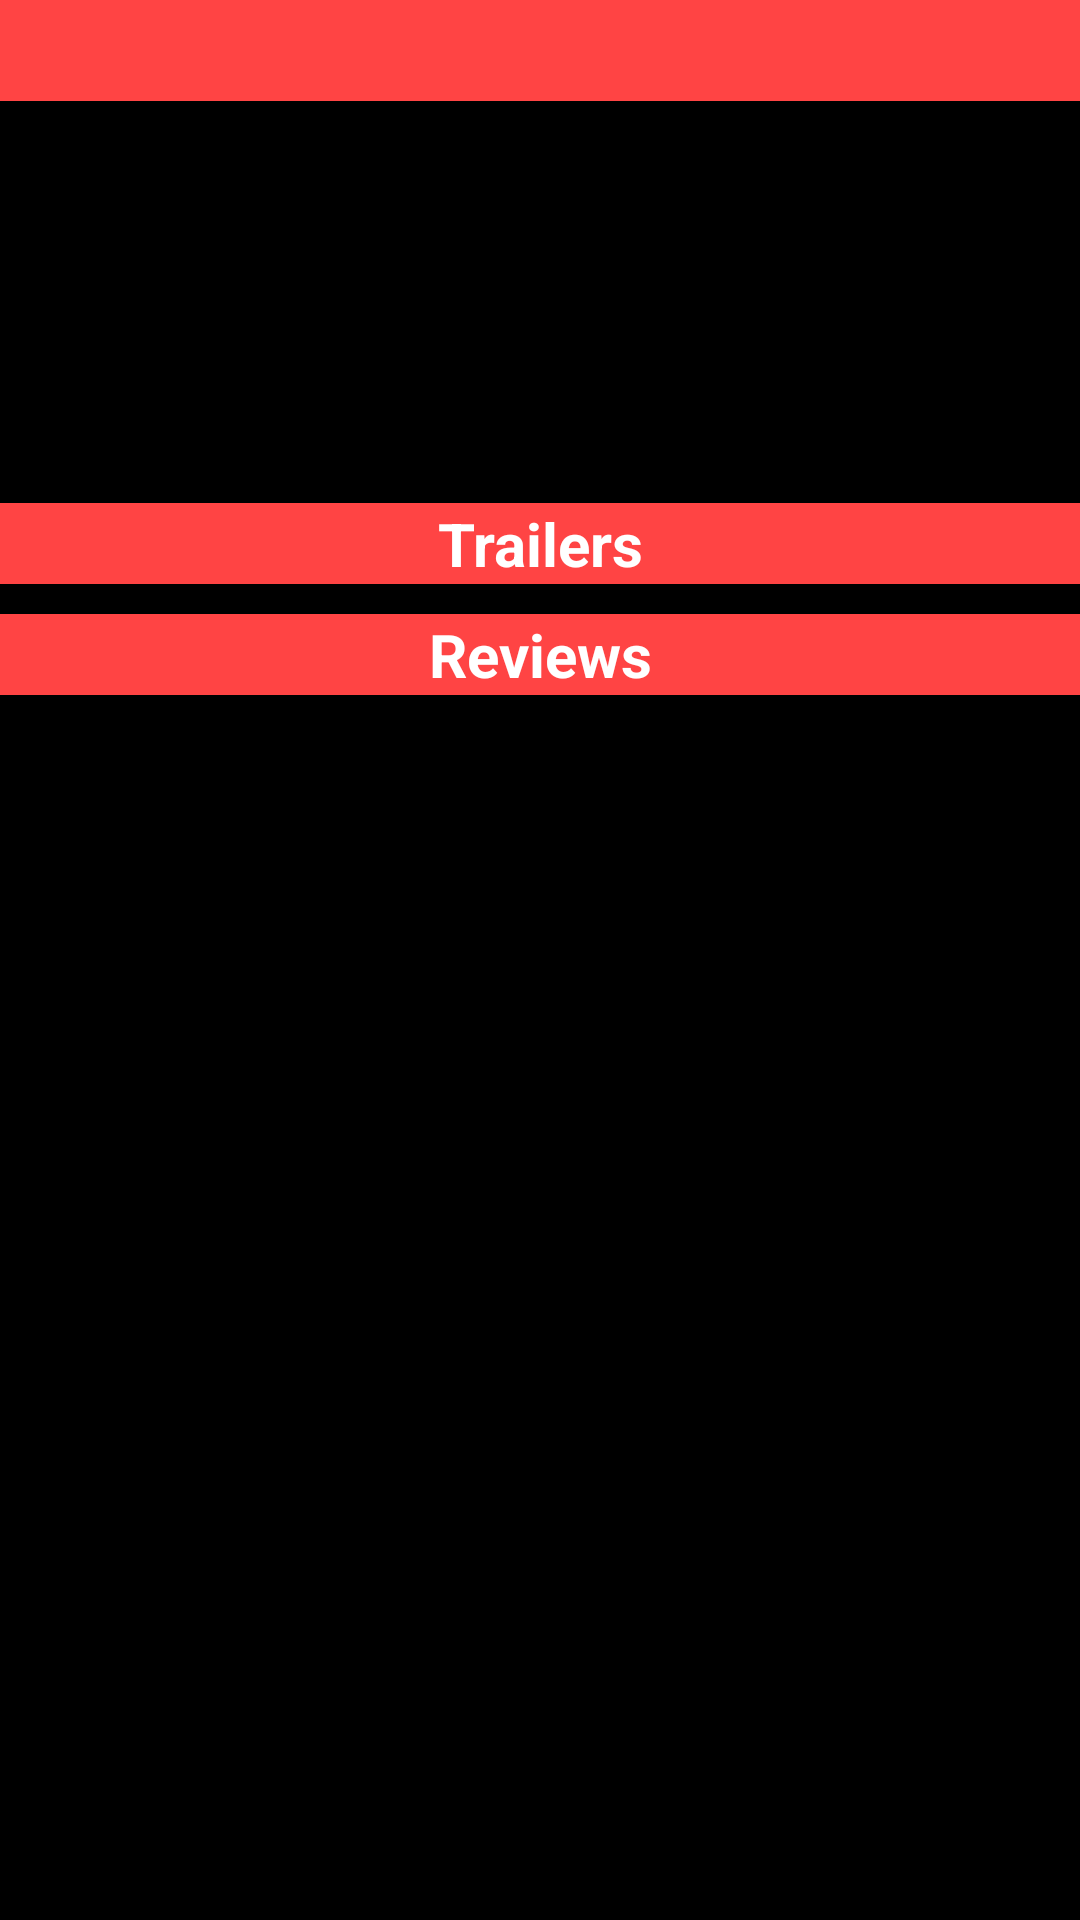

Here is an Android app screen rendered from its layout file. Give the layout XML and the strings, colors and styles it references.
<!-- AndroidManifest.xml: application theme AppTheme -->
<!-- res/layout/fragment_movie_detail.xml -->
<FrameLayout xmlns:android="http://schemas.android.com/apk/res/android"
    xmlns:app="http://schemas.android.com/apk/res-auto"
    xmlns:tools="http://schemas.android.com/tools"

    android:layout_width="match_parent"
    android:layout_height="match_parent"
    android:background="@color/black"
    android:orientation="vertical"
    tools:context=".ui.MovieDetailActivityFragment">

    <ScrollView
        android:layout_width="match_parent"
        android:layout_height="match_parent">

        <LinearLayout
            android:layout_width="match_parent"
            android:layout_height="match_parent"
            android:orientation="vertical">

            <TextView
                android:id="@+id/movie_name_header"
                android:layout_width="match_parent"
                android:layout_height="wrap_content"
                android:layout_marginBottom="5dp"
                android:background="@android:color/holo_red_light"
                android:gravity="center"
                android:textColor="@color/white"
                android:textSize="25dp"
                android:textStyle="bold" />

            <ImageView
                android:id="@+id/movie_image"
                android:layout_width="wrap_content"
                android:layout_height="wrap_content"
                android:layout_gravity="center"
                android:layout_marginBottom="10dp"
                android:layout_marginLeft="10dp"
                android:layout_marginRight="10dp" />

            <LinearLayout
                android:layout_width="match_parent"
                android:layout_height="wrap_content"
                android:layout_marginBottom="20dp"
                android:minHeight="60dp"
                android:orientation="horizontal">

                <LinearLayout
                    android:layout_width="0dp"
                    android:layout_height="match_parent"
                    android:layout_weight="1"
                    android:orientation="horizontal">

                    <ImageButton
                        android:id="@+id/mark_fav"
                        android:layout_width="wrap_content"
                        android:layout_height="wrap_content"
                        android:layout_gravity="center"
                        android:layout_marginLeft="15dp"
                        android:background="@android:color/transparent"
                        android:clickable="true"
                        android:src="@drawable/fav_btn_image" />

                </LinearLayout>

                <LinearLayout
                    android:layout_width="0dp"
                    android:layout_height="wrap_content"
                    android:layout_weight="2"
                    android:orientation="vertical">

                    <TextView
                        android:id="@+id/movie_release_date"
                        android:layout_width="match_parent"
                        android:layout_height="wrap_content"
                        android:layout_marginRight="5dp"
                        android:gravity="right"
                        android:textColor="@color/white" />

                    <TextView
                        android:id="@+id/movie_ratings"
                        android:layout_width="match_parent"
                        android:layout_height="wrap_content"
                        android:layout_marginRight="5dp"
                        android:gravity="right"
                        android:textColor="@color/white" />

                </LinearLayout>

            </LinearLayout>

            <TextView
                android:id="@+id/movie_overview"
                android:layout_width="match_parent"
                android:layout_height="wrap_content"
                android:layout_marginBottom="20dp"
                android:layout_marginLeft="5dp"
                android:layout_marginRight="5dp"
                android:textColor="@color/white" />

            <TextView
                android:id="@+id/trailers_header"
                android:layout_width="match_parent"
                android:layout_height="wrap_content"
                android:layout_marginBottom="10dp"
                android:background="@android:color/holo_red_light"
                android:gravity="center"
                android:text="@string/title_trailers"
                android:textColor="@color/white"
                android:textSize="20dp"
                android:textStyle="bold" />

            <ListView
                android:id="@+id/trailers_list_view"
                android:layout_width="match_parent"
                android:layout_height="wrap_content"
                android:nestedScrollingEnabled="true"
                android:scrollbarAlwaysDrawHorizontalTrack="true" />


            <TextView
                android:id="@+id/reviews_header"
                android:layout_width="match_parent"
                android:layout_height="wrap_content"
                android:layout_marginBottom="10dp"
                android:background="@android:color/holo_red_light"
                android:gravity="center"
                android:text="@string/title_reviews"
                android:textColor="@color/white"
                android:textSize="20dp"
                android:textStyle="bold" />


            <ListView
                android:id="@+id/reviews_list_view"
                android:layout_width="match_parent"
                android:layout_height="wrap_content"
                android:nestedScrollingEnabled="true"
                android:scrollbarAlwaysDrawHorizontalTrack="true" />


        </LinearLayout>

    </ScrollView>

</FrameLayout>
<!-- resources referenced by this layout -->
<resources>
  <color name="black">#000000</color>
  <color name="white">#FFFFFF</color>
  <!-- drawable fav_btn_image (drawable) -->
  <?xml version="1.0" encoding="utf-8"?>
  <selector xmlns:android="http://schemas.android.com/apk/res/android">
      <item android:state_checked="true"
          android:drawable="@drawable/fav_selected" /> 
      <item android:state_selected="true"
          android:drawable="@drawable/fav_pressed" /> 
      <item android:drawable="@drawable/fav_not_selected" /> 
  </selector>
  <string name="title_reviews">Reviews</string>
  <string name="title_trailers">Trailers</string>
  <style name="AppTheme" parent="Theme.AppCompat.Light.DarkActionBar">
          
          <item name="colorPrimary">@color/holo_red_light</item>
          <item name="colorPrimaryDark">@color/holo_red_dark</item>
      </style>
  <color name="holo_red_light">#ffff4444</color>
  <color name="holo_red_dark">#ffcc0000</color>
</resources>
